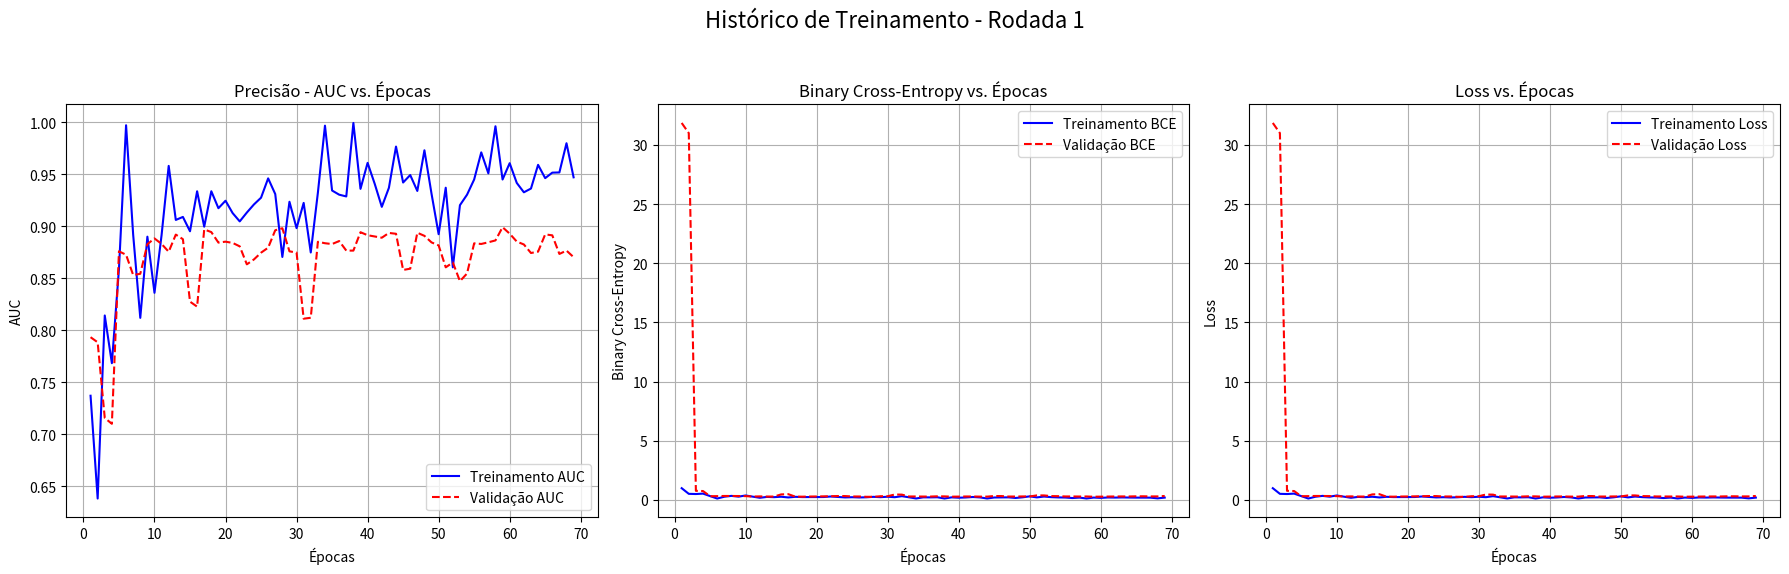

Source code (Python):
import matplotlib.pyplot as plt
import re

# Dados extraídos manualmente da primeira rodada de treinamento
history_run1 = {
    'epochs': [1, 2, 3, 4, 5, 6, 7, 8, 9, 10, 11, 12, 13, 14, 15, 16, 17, 18, 19, 20, 21, 22, 23, 24, 25, 26, 27, 28, 29, 30, 31, 32, 33, 34, 35, 36, 37, 38, 39, 40, 41, 42, 43, 44, 45, 46, 47, 48, 49, 50, 51, 52, 53, 54, 55, 56, 57, 58, 59, 60, 61, 62, 63, 64, 65, 66, 67, 68, 69],
    'loss': [0.9843, 0.5069, 0.4905, 0.5262, 0.3170, 0.1097, 0.2620, 0.3350, 0.2690, 0.3685, 0.2684, 0.1733, 0.2468, 0.2262, 0.2609, 0.2022, 0.2545, 0.2327, 0.2343, 0.2352, 0.2393, 0.2812, 0.2423, 0.2046, 0.2216, 0.2008, 0.2150, 0.2531, 0.2255, 0.2617, 0.2232, 0.3107, 0.2139, 0.1157, 0.2100, 0.2079, 0.2173, 0.1132, 0.2075, 0.1784, 0.1995, 0.2396, 0.2035, 0.1150, 0.1977, 0.2041, 0.2087, 0.1575, 0.2139, 0.2943, 0.2062, 0.2767, 0.2284, 0.2045, 0.1943, 0.1529, 0.1872, 0.1154, 0.1910, 0.1649, 0.1991, 0.1902, 0.2026, 0.1939, 0.1875, 0.1869, 0.1842, 0.1254, 0.1883],
    'val_loss': [31.8631, 31.0028, 0.7630, 0.7434, 0.3061, 0.3130, 0.3264, 0.3261, 0.3215, 0.3134, 0.2798, 0.2915, 0.2746, 0.2776, 0.4579, 0.4788, 0.2680, 0.2675, 0.2788, 0.2861, 0.2942, 0.3046, 0.3218, 0.3180, 0.2847, 0.2827, 0.2572, 0.2555, 0.3053, 0.3040, 0.4515, 0.4394, 0.2830, 0.2832, 0.2773, 0.2764, 0.2984, 0.2906, 0.2677, 0.2737, 0.2840, 0.2827, 0.2722, 0.2712, 0.3223, 0.3179, 0.2783, 0.2788, 0.2874, 0.2884, 0.3742, 0.3736, 0.3172, 0.3096, 0.2853, 0.2848, 0.2801, 0.2838, 0.2629, 0.2689, 0.2768, 0.2830, 0.2873, 0.2843, 0.2979, 0.2994, 0.2888, 0.2897, 0.3248],
    'auc': [0.7369, 0.6380, 0.8141, 0.7682, 0.8590, 0.9971, 0.8917, 0.8118, 0.8899, 0.8359, 0.8915, 0.9580, 0.9060, 0.9089, 0.8951, 0.9336, 0.8995, 0.9336, 0.9173, 0.9245, 0.9126, 0.9046, 0.9131, 0.9209, 0.9274, 0.9460, 0.9309, 0.8704, 0.9235, 0.8981, 0.9224, 0.8747, 0.9321, 0.9967, 0.9343, 0.9303, 0.9286, 0.9993, 0.9359, 0.9609, 0.9408, 0.9186, 0.9369, 0.9766, 0.9420, 0.9492, 0.9339, 0.9730, 0.9312, 0.8923, 0.9370, 0.8604, 0.9202, 0.9303, 0.9449, 0.9710, 0.9508, 0.9961, 0.9449, 0.9606, 0.9416, 0.9326, 0.9362, 0.9590, 0.9462, 0.9515, 0.9517, 0.9798, 0.9470],
    'val_auc': [0.7932, 0.7883, 0.7155, 0.7099, 0.8758, 0.8725, 0.8530, 0.8542, 0.8827, 0.8882, 0.8829, 0.8754, 0.8919, 0.8875, 0.8274, 0.8226, 0.8969, 0.8943, 0.8842, 0.8851, 0.8839, 0.8806, 0.8633, 0.8680, 0.8745, 0.8793, 0.8961, 0.8980, 0.8758, 0.8746, 0.8110, 0.8119, 0.8850, 0.8836, 0.8828, 0.8857, 0.8765, 0.8765, 0.8942, 0.8913, 0.8901, 0.8889, 0.8935, 0.8927, 0.8579, 0.8591, 0.8937, 0.8907, 0.8844, 0.8815, 0.8604, 0.8651, 0.8471, 0.8545, 0.8835, 0.8829, 0.8845, 0.8863, 0.8990, 0.8928, 0.8852, 0.8824, 0.8742, 0.8755, 0.8921, 0.8912, 0.8733, 0.8765, 0.8702]
}

# Dados extraídos manualmente da segunda rodada de treinamento
history_run2 = {
    'epochs': [1, 2, 3, 4, 5, 6, 7, 8, 9, 10, 11, 12, 13, 14, 15, 16, 17, 18, 19, 20, 21, 22, 23, 24, 25, 26, 27, 28, 29, 30, 31, 32, 33, 34, 35, 36, 37, 38, 39, 40, 41, 42, 43, 44, 45, 46, 47, 48, 49, 50, 51, 52, 53, 54, 55, 56, 57, 58, 59, 60, 61, 62, 63, 64],
    'loss': [1.9345, 0.5762, 0.6395, 0.2416, 0.3057, 0.2597, 0.2792, 0.1779, 0.2550, 0.3399, 0.2495, 0.2417, 0.2491, 0.2435, 0.2330, 0.2687, 0.2519, 0.2596, 0.2480, 0.2212, 0.2303, 0.2167, 0.2251, 0.2181, 0.2258, 0.1204, 0.2229, 0.1917, 0.2164, 0.1602, 0.2281, 0.1510, 0.2138, 0.1596, 0.2134, 0.2378, 0.2087, 0.1996, 0.2062, 0.3003, 0.2110, 0.2740, 0.2062, 0.1194, 0.1972, 0.1015, 0.1925, 0.1055, 0.2025, 0.2030, 0.1976, 0.1612, 0.1907, 0.1617, 0.1912, 0.1698, 0.1994, 0.2521, 0.1852, 0.2371, 0.1789, 0.1278, 0.1919, 0.1939],
    'val_loss': [11.5927, 11.6265, 1.6765, 1.6202, 0.5579, 0.5340, 0.3181, 0.3085, 0.2771, 0.2850, 0.2469, 0.2502, 0.2593, 0.2648, 0.3057, 0.3008, 0.2833, 0.2792, 0.2895, 0.2894, 0.3018, 0.3006, 0.2788, 0.2863, 0.2798, 0.2822, 0.2550, 0.2558, 0.3067, 0.3173, 0.2649, 0.2635, 0.2627, 0.2552, 0.2826, 0.2841, 0.2614, 0.2572, 0.2570, 0.2533, 0.2540, 0.2624, 0.3862, 0.3834, 0.2419, 0.2459, 0.2447, 0.2404, 0.2934, 0.2917, 0.2577, 0.2588, 0.2513, 0.2519, 0.2916, 0.2881, 0.2574, 0.2596, 0.2375, 0.2359, 0.2596, 0.2554, 0.2783, 0.2843],
    'auc': [0.7105, 0.7500, 0.7780, 0.9303, 0.8640, 0.9014, 0.8723, 0.9665, 0.8942, 0.8050, 0.9002, 0.9076, 0.9010, 0.9212, 0.9143, 0.8874, 0.9007, 0.9053, 0.9036, 0.9225, 0.9204, 0.9261, 0.9205, 0.9141, 0.9223, 0.9922, 0.9239, 0.9460, 0.9264, 0.9691, 0.9247, 0.9834, 0.9304, 0.9844, 0.9293, 0.9342, 0.9355, 0.9447, 0.9343, 0.8779, 0.9310, 0.8669, 0.9341, 0.9870, 0.9425, 0.9909, 0.9430, 0.9902, 0.9356, 0.9482, 0.9374, 0.9639, 0.9464, 0.9717, 0.9454, 0.9704, 0.9402, 0.9131, 0.9478, 0.9043, 0.9527, 0.9886, 0.9454, 0.9590],
    'val_auc': [0.4694, 0.4707, 0.3920, 0.3923, 0.5061, 0.5326, 0.8559, 0.8626, 0.8732, 0.8633, 0.8999, 0.8958, 0.8905, 0.8852, 0.8579, 0.8591, 0.8718, 0.8766, 0.8645, 0.8652, 0.8477, 0.8443, 0.8713, 0.8712, 0.8809, 0.8787, 0.8969, 0.8906, 0.8690, 0.8580, 0.8871, 0.8883, 0.8896, 0.8972, 0.8794, 0.8796, 0.8909, 0.8942, 0.8952, 0.8974, 0.9024, 0.8940, 0.8033, 0.8061, 0.9043, 0.9015, 0.9027, 0.9075, 0.8772, 0.8757, 0.8940, 0.8935, 0.9048, 0.9002, 0.8809, 0.8800, 0.8932, 0.8916, 0.9097, 0.9111, 0.8941, 0.8973, 0.8912, 0.8912, 0.8755, 0.8921, 0.8912, 0.8733, 0.8765, 0.8702]
}

def plot_metrics(history, run_number):
    """Gera os 3 gráficos para um dado histórico."""
    epochs = history['epochs']
    auc = history['auc']
    val_auc = history['val_auc']
    loss = history['loss']
    val_loss = history['val_loss']
    binary_crossentropy = history['loss']
    val_binary_crossentropy = history['val_loss']

    # Subplot para os 3 gráficos
    fig, axes = plt.subplots(1, 3, figsize=(18, 6))
    fig.suptitle(f'Histórico de Treinamento - Rodada {run_number}', fontsize=16)
    
    # Gráfico de AUC (o equivalente a acurácia no seu log)
    axes[0].plot(epochs, auc, label='Treinamento AUC', color='blue')
    axes[0].plot(epochs, val_auc, label='Validação AUC', color='red', linestyle='--')
    axes[0].set_title('Precisão - AUC vs. Épocas')
    axes[0].set_xlabel('Épocas')
    axes[0].set_ylabel('AUC')
    axes[0].legend()
    axes[0].grid(True)
    
    # Gráfico de Binary Cross-Entropy
    axes[1].plot(epochs, binary_crossentropy, label='Treinamento BCE', color='blue')
    axes[1].plot(epochs, val_binary_crossentropy, label='Validação BCE', color='red', linestyle='--')
    axes[1].set_title('Binary Cross-Entropy vs. Épocas')
    axes[1].set_xlabel('Épocas')
    axes[1].set_ylabel('Binary Cross-Entropy')
    axes[1].legend()
    axes[1].grid(True)

    # Gráfico de Loss
    axes[2].plot(epochs, loss, label='Treinamento Loss', color='blue')
    axes[2].plot(epochs, val_loss, label='Validação Loss', color='red', linestyle='--')
    axes[2].set_title('Loss vs. Épocas')
    axes[2].set_xlabel('Épocas')
    axes[2].set_ylabel('Loss')
    axes[2].legend()
    axes[2].grid(True)
    
    plt.tight_layout(rect=[0, 0.03, 1, 0.95])
    plt.show()

# Gerar gráficos para a primeira rodada
plot_metrics(history_run1, 1)

# # Gerar gráficos para a segunda rodada
# plot_metrics(history_run2, 2)